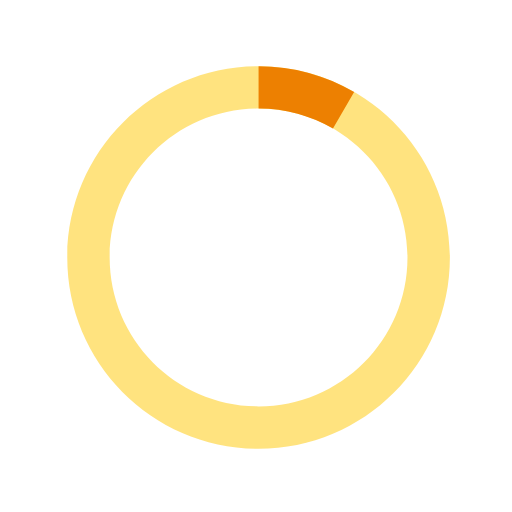
t = 0.00 s
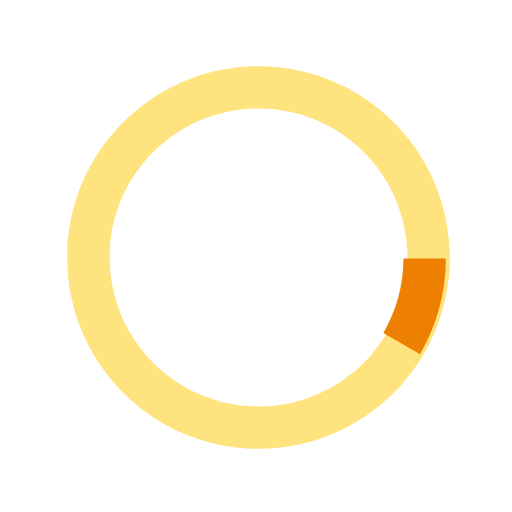
t = 0.20 s
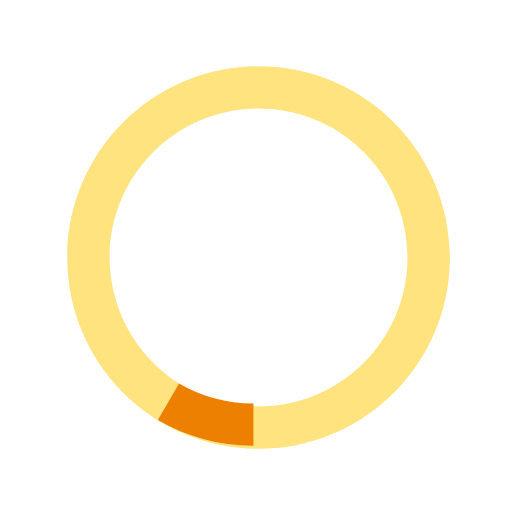
t = 0.40 s
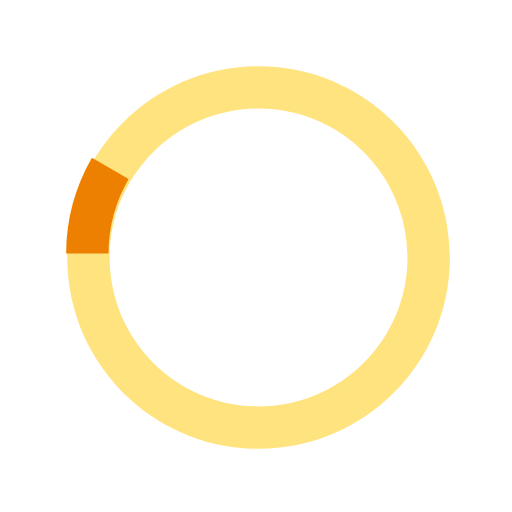
t = 0.60 s

The animated SVG that drew these frames (rendered in a browser with its animation timeline set to each time). Animation: 1 SMIL element (animateTransform=1); one cycle of 0.80 s, repeats indefinitely.

<svg version="1.1" id="loader-1" xmlns="http://www.w3.org/2000/svg" xmlns:xlink="http://www.w3.org/1999/xlink" x="0px" y="0px"
   width="40px" height="40px" viewBox="0 0 40 40" enable-background="new 0 0 40 40" xml:space="preserve">
   <title>LoadingImg</title>
  <path opacity="0.5" fill="#FFC700" d="M20.201,5.169c-8.254,0-14.946,6.692-14.946,14.946c0,8.255,6.692,14.946,14.946,14.946
    s14.946-6.691,14.946-14.946C35.146,11.861,28.455,5.169,20.201,5.169z M20.201,31.749c-6.425,0-11.634-5.208-11.634-11.634
    c0-6.425,5.209-11.634,11.634-11.634c6.425,0,11.633,5.209,11.633,11.634C31.834,26.541,26.626,31.749,20.201,31.749z"/>
  <path fill="#ED8001" d="M26.013,10.047l1.654-2.866c-2.198-1.272-4.743-2.012-7.466-2.012h0v3.312h0
    C22.32,8.481,24.301,9.057,26.013,10.047z">
    <animateTransform attributeType="xml"
      attributeName="transform"
      type="rotate"
      from="0 20 20"
      to="360 20 20"
      dur="0.8s"
      repeatCount="indefinite"/>
    </path>
  </svg>